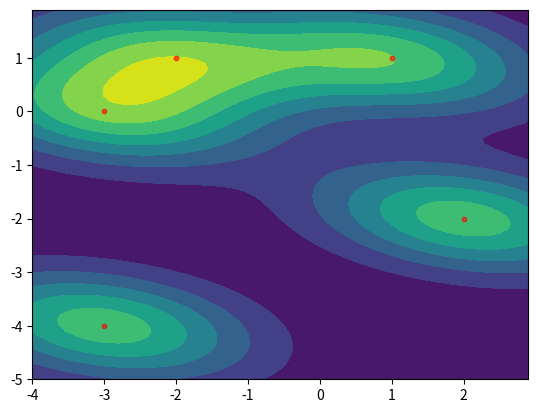

Recreate this plot in Python.
import matplotlib.pyplot as plt
from scipy.stats import multivariate_normal
import numpy as np


def plot_kde(data, sigma, res=0.1):
    [min_x, min_y] = np.min(data, axis=0)
    [max_x, max_y] = np.max(data, axis=0)
    border_x = 0.2 * (max_x - min_x)
    border_y = 0.2 * (max_y - min_y)
    x_range = np.arange(min_x - border_x, max_x + border_x, res)
    y_range = np.arange(min_y - border_y, max_y + border_y, res)
    z = evaluate_probability(x_range, y_range, data, sigma)
    plt.contourf(x_range, y_range, z)
    plt.scatter(data[:, 0], data[:, 1], c='red', s=10, alpha=0.6)
    plt.show()


def evaluate_probability(x_range, y_range, data, sigma):
    x_size = len(x_range)
    y_size = len(y_range)
    probability = np.zeros((y_size, x_size))
    for i in range(x_size):
        for j in range(y_size):
            test_point = np.array([x_range[i], y_range[j]])
            probabilities = multivariate_normal.pdf(data, mean=test_point, cov=sigma)
            probability[j][i] = probabilities.sum()
    return probability


if __name__ == "__main__":
    data = np.array([
        [-3, -4],
        [1, 1],
        [-2, 1],
        [2, -2],
        [-3, 0]
    ])
    sigma = np.array([[2, -0.3], [-0.3, 0.5]])

    plot_kde(data, sigma, 0.1)
